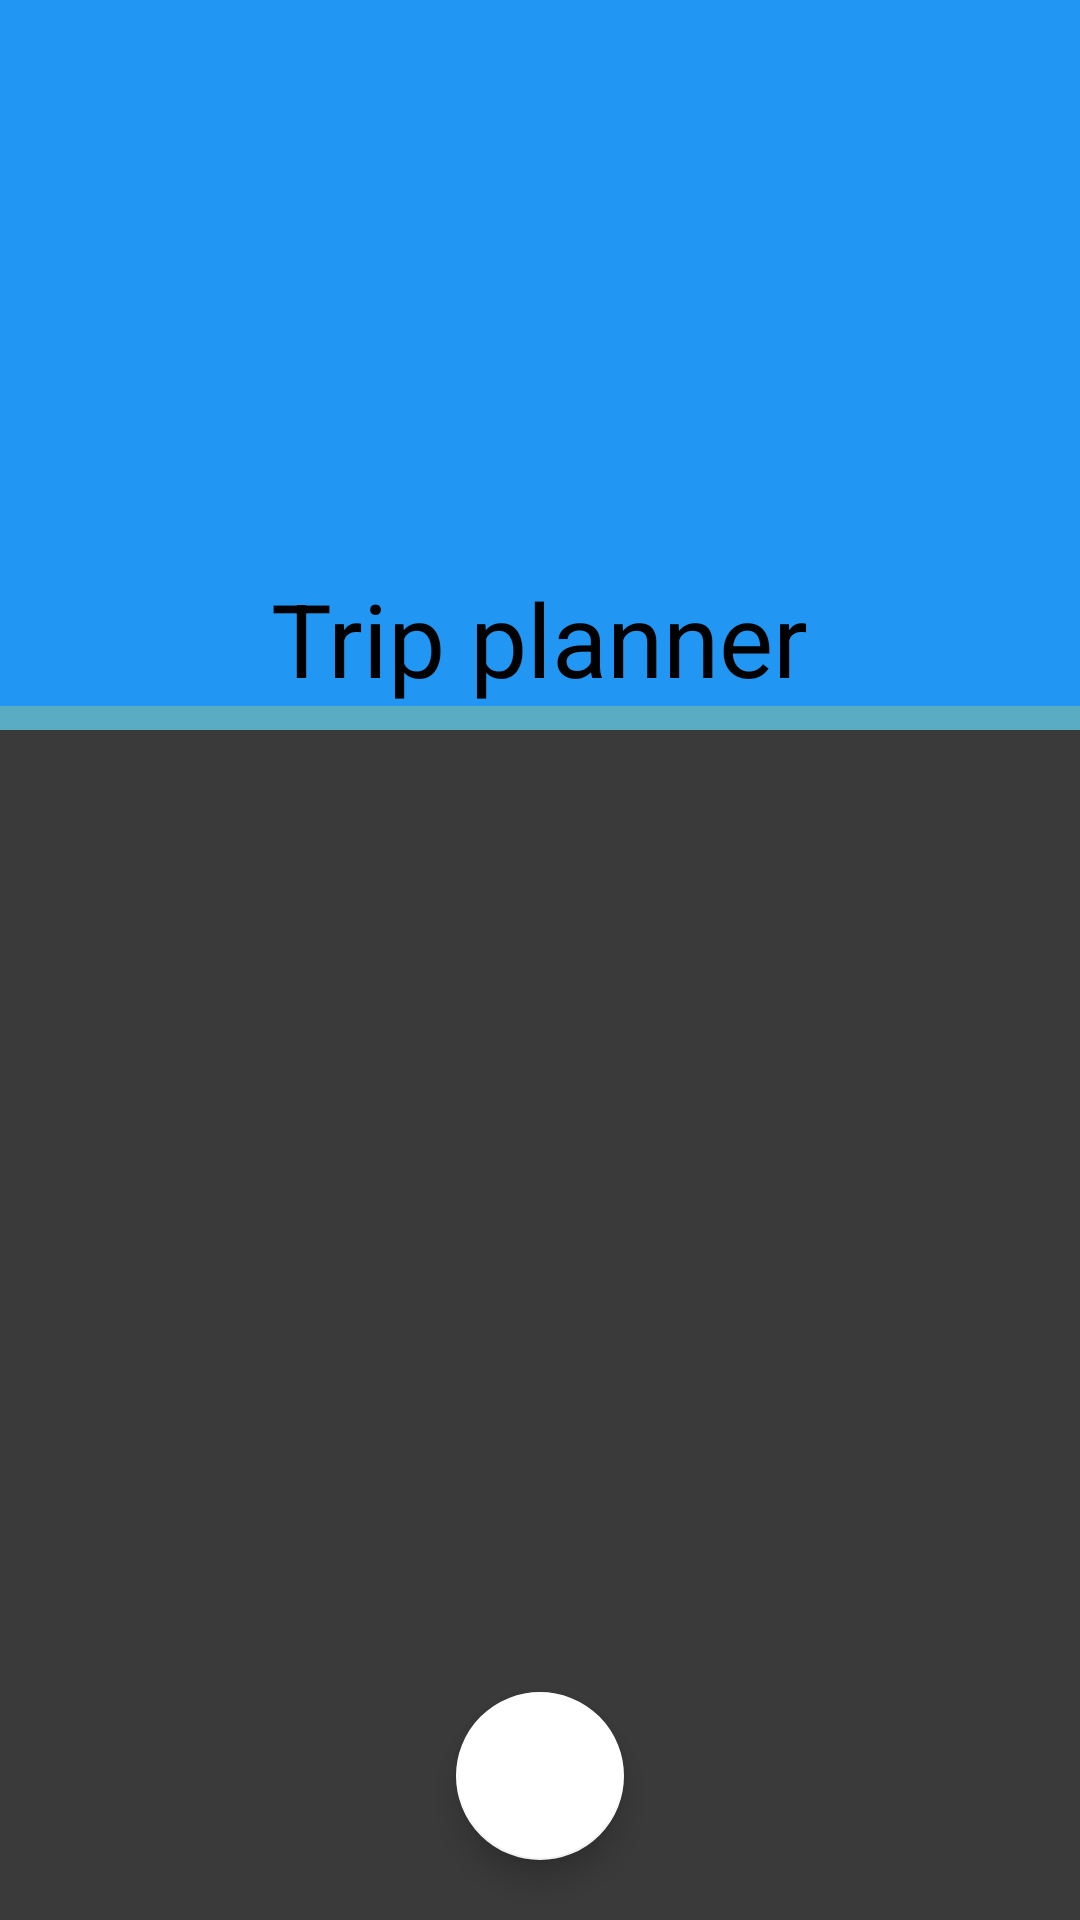

Here is an Android app screen rendered from its layout file. Give the layout XML and the strings, colors and styles it references.
<!-- AndroidManifest.xml: application theme Theme.Vanguard -->
<!-- res/layout/fragment_planner.xml -->
<?xml version="1.0" encoding="utf-8"?>
<androidx.constraintlayout.widget.ConstraintLayout xmlns:android="http://schemas.android.com/apk/res/android"
    xmlns:app="http://schemas.android.com/apk/res-auto"
    xmlns:tools="http://schemas.android.com/tools"
    android:layout_width="match_parent"
    android:layout_height="match_parent"
    android:background="@color/blue_500"
    tools:context=".Views.Fragmants.PlannerFragment">


    <ImageView
        android:id="@+id/planner_iv_icon"
        android:layout_width="190dp"
        android:layout_height="190dp"
        android:src="@drawable/ic_book"
        app:layout_constraintEnd_toEndOf="parent"
        app:layout_constraintStart_toStartOf="parent"
        app:layout_constraintTop_toTopOf="parent" />

    <TextView
        android:id="@+id/planner_tv_title"
        android:layout_width="wrap_content"
        android:layout_height="wrap_content"
        android:text="Trip planner"
        android:textAppearance="@style/TextAppearance.AppCompat.Display1"
        android:textColor="@color/black"
        app:layout_constraintEnd_toEndOf="parent"
        app:layout_constraintStart_toStartOf="parent"
        app:layout_constraintTop_toBottomOf="@+id/planner_iv_icon" />

    <com.google.android.material.progressindicator.LinearProgressIndicator
        android:id="@+id/planner_pb_loadingProfile"
        android:layout_width="match_parent"
        android:layout_height="wrap_content"
        android:indeterminate="true"
        app:indicatorColor="@color/yellow_500"
        app:layout_constraintTop_toBottomOf="@+id/planner_tv_title"
        app:trackThickness="8dp" />

    <ListView
        android:id="@+id/planner_lv_plans"
        android:layout_width="match_parent"
        android:layout_height="0sp"
        android:background="#3A3A3A"
        android:textColor="@color/black"
        app:layout_constraintBottom_toBottomOf="parent"
        app:layout_constraintEnd_toEndOf="parent"
        app:layout_constraintStart_toStartOf="parent"
        app:layout_constraintTop_toBottomOf="@+id/planner_pb_loadingProfile" />

    <com.google.android.material.floatingactionbutton.FloatingActionButton
        android:id="@+id/planner_fab_addPlan"
        android:layout_width="wrap_content"
        android:layout_height="wrap_content"
        android:layout_marginBottom="20dp"
        android:clickable="true"
        android:src="@drawable/ic_note_add"
        app:backgroundTint="@color/white"
        app:layout_constraintBottom_toBottomOf="parent"
        app:layout_constraintEnd_toEndOf="parent"
        app:layout_constraintStart_toStartOf="parent" />


</androidx.constraintlayout.widget.ConstraintLayout>
<!-- resources referenced by this layout -->
<resources>
  <color name="black">#FF000000</color>
  <color name="blue_500">#2196F3</color>
  <color name="white">#FFFFFFFF</color>
  <color name="yellow_500">#FFEB3B</color>
  <style name="Theme.Vanguard" parent="Theme.MaterialComponents.DayNight.NoActionBar">
          
          <item name="colorPrimary">@color/white</item>
          <item name="colorPrimaryVariant">@color/blue_500</item>
          <item name="colorOnPrimary">@color/black</item>
          
          <item name="colorSecondary">@color/orange_500</item>
          <item name="colorSecondaryVariant">@color/orange_700</item>
          <item name="colorOnSecondary">@color/black</item>
          
          <item name="android:statusBarColor">#00FFFFFF</item>
  
          
      </style>
  <color name="orange_500">#FF5722</color>
  <color name="orange_700">#E64A19</color>
</resources>
